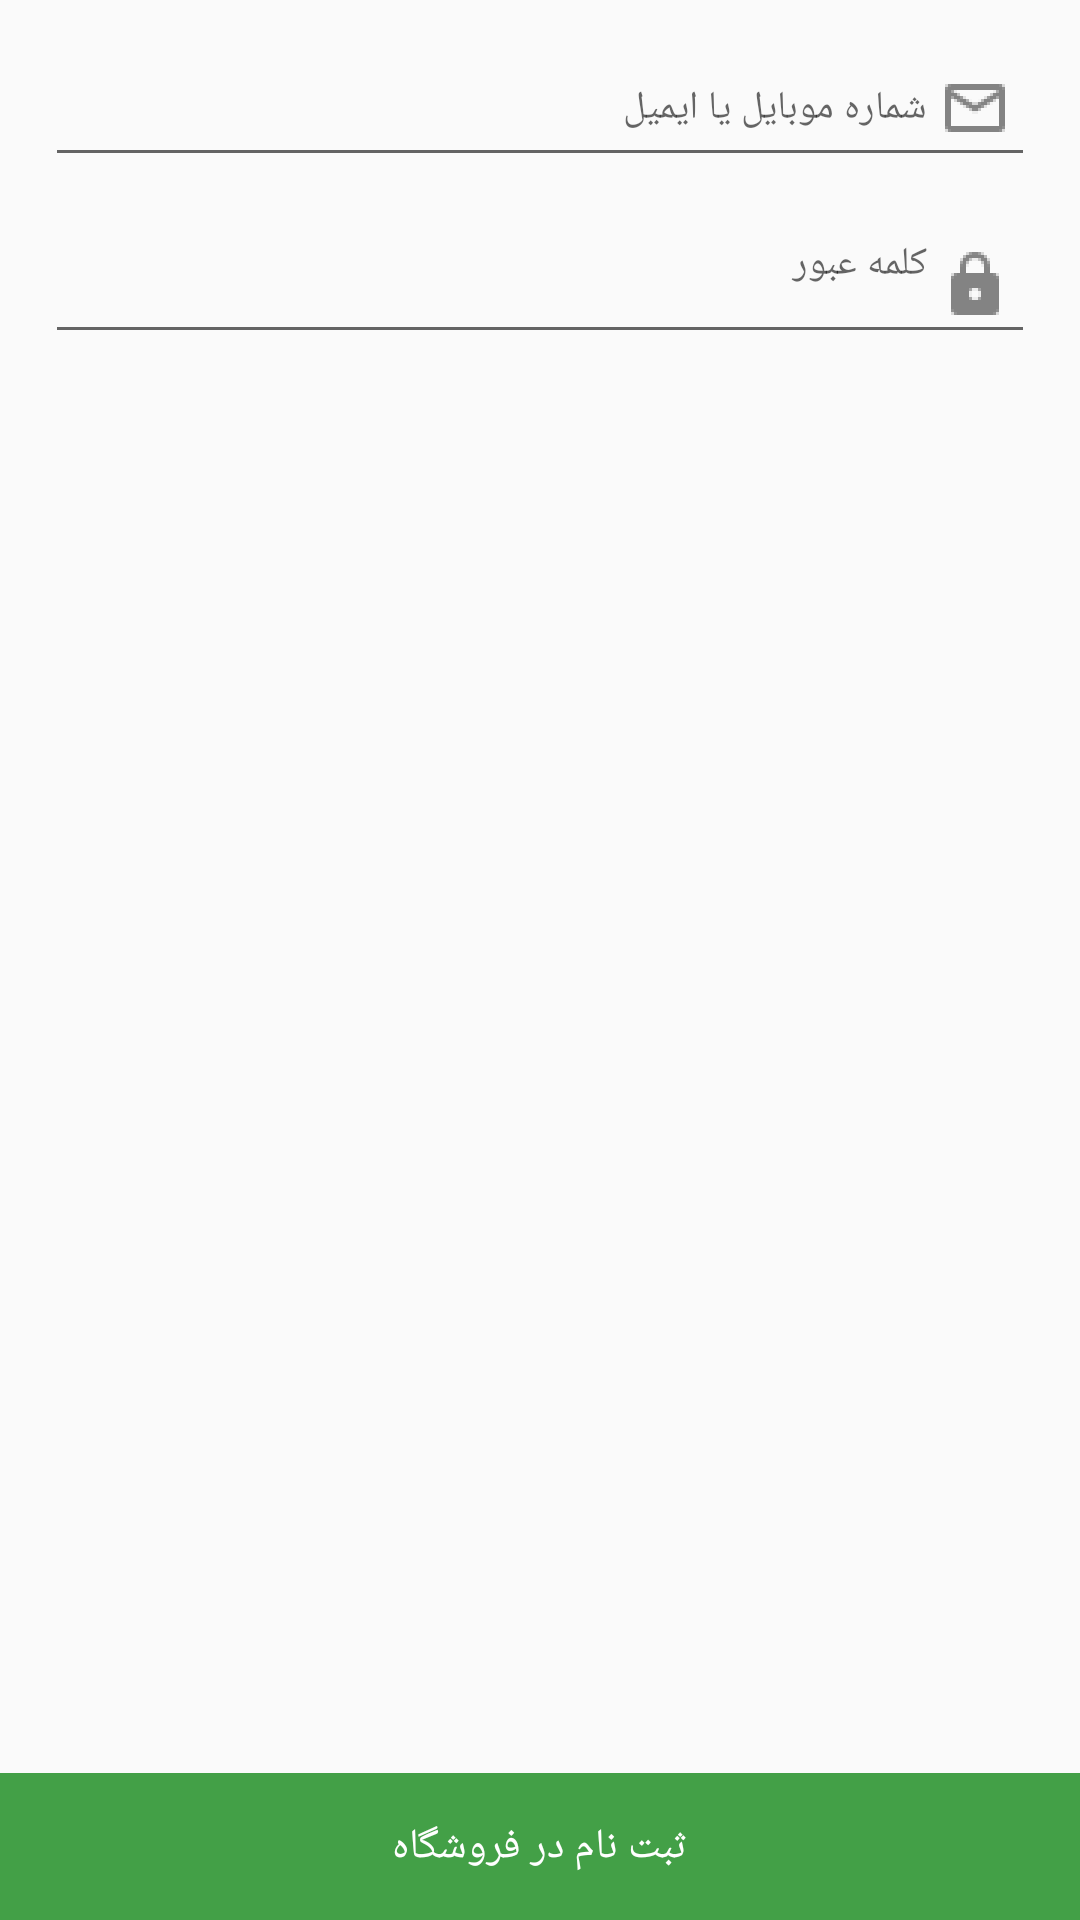

Reconstruct the res/layout file that produces this screen, plus the resources it refers to.
<!-- AndroidManifest.xml: application theme AppTheme -->
<!-- res/layout/content_register.xml -->
<?xml version="1.0" encoding="utf-8"?>
<RelativeLayout xmlns:android="http://schemas.android.com/apk/res/android"
    xmlns:app="http://schemas.android.com/apk/res-auto"
    xmlns:tools="http://schemas.android.com/tools"
    android:layout_width="match_parent"
    android:layout_height="match_parent"
    app:layout_behavior="@string/appbar_scrolling_view_behavior"
    tools:context="com.example.apple.digikala.register"
    tools:showIn="@layout/activity_register">


    <LinearLayout
        android:layout_width="match_parent"
        android:layout_height="wrap_content"
        android:orientation="vertical"
        >

        <EditText
            android:id="@+id/username"
            android:layout_width="match_parent"
            android:layout_height="wrap_content"
            android:layout_marginLeft="15dp"
            android:layout_marginRight="15dp"
            android:layout_marginTop="10dp"
            android:drawableRight="@drawable/ic_email"
            android:hint="شماره موبایل یا ایمیل"
            android:textSize="13dp" />

        <EditText
            android:id="@+id/password"
            android:layout_width="match_parent"
            android:layout_height="wrap_content"
            android:layout_marginLeft="15dp"
            android:layout_marginRight="15dp"
            android:layout_marginTop="10dp"
            android:drawableRight="@drawable/ic_lock"
            android:hint="کلمه عبور"
            android:gravity="right"
            android:inputType="textPassword"
            android:textSize="13dp" />

        <TextView
            android:layout_width="wrap_content"
            android:layout_height="wrap_content"
            android:id="@+id/error_test"
            android:textColor="#FF0000"
            android:textSize="12dp"
            android:layout_marginRight="15dp"
            android:layout_marginTop="10dp"
            />
    </LinearLayout>


    <RelativeLayout
        android:layout_width="match_parent"
        android:layout_height="wrap_content"
        android:background="#43A047"
        android:layout_alignParentBottom="true"
        android:paddingTop="15dp"
        android:paddingBottom="15dp"
        >

        <ProgressBar
            android:layout_width="wrap_content"
            android:layout_height="30dp"
            android:layout_centerHorizontal="true"
            android:id="@+id/send_progress"
            android:visibility="gone"
            />
        <TextView
            android:layout_width="wrap_content"
            android:layout_height="wrap_content"
            android:text="ثبت نام در فروشگاه"
            android:textColor="#FFF"
            android:id="@+id/btn_send"
            android:layout_centerHorizontal="true"
            />

    </RelativeLayout>



</RelativeLayout>
<!-- res/layout/activity_register.xml (included above) -->
<?xml version="1.0" encoding="utf-8"?>
<android.support.design.widget.CoordinatorLayout xmlns:android="http://schemas.android.com/apk/res/android"
    xmlns:app="http://schemas.android.com/apk/res-auto"
    xmlns:tools="http://schemas.android.com/tools"
    android:layout_width="match_parent"
    android:layout_height="match_parent"
    android:layoutDirection="rtl"
    tools:context="com.example.apple.digikala.register">

    <android.support.design.widget.AppBarLayout
        android:layout_width="match_parent"
        android:layout_height="wrap_content"
        android:theme="@style/AppTheme.AppBarOverlay">

        <android.support.v7.widget.Toolbar
            android:id="@+id/toolbar"
            android:layout_width="match_parent"
            android:layout_height="?attr/actionBarSize"
            android:background="?attr/colorPrimary"
            app:titleTextAppearance="@style/toolbat_text"
            app:popupTheme="@style/AppTheme.PopupOverlay" />

    </android.support.design.widget.AppBarLayout>

    <include layout="@layout/content_register" />



</android.support.design.widget.CoordinatorLayout>
<!-- resources referenced by this layout -->
<resources>
  <!-- drawable ic_email: png bitmap (drawable-hdpi, 584 bytes) -->
  <!-- drawable ic_lock: png bitmap (drawable-hdpi, 485 bytes) -->
  <style name="AppTheme.AppBarOverlay" parent="ThemeOverlay.AppCompat.Dark.ActionBar" />
  <style name="AppTheme.PopupOverlay" parent="ThemeOverlay.AppCompat.Light" />
  <style name="toolbat_text" parent="TextAppearance.Widget.AppCompat.Toolbar.Title">
          <item name="android:textSize">16dp</item>
      </style>
  <style name="AppTheme" parent="Theme.AppCompat.Light.DarkActionBar">
          
          <item name="colorPrimary">@color/colorPrimary</item>
          <item name="colorPrimaryDark">@color/colorPrimaryDark</item>
          <item name="colorAccent">@color/colorAccent</item>
      </style>
  <color name="colorPrimary">#e53935</color>
  <color name="colorPrimaryDark">#c62828</color>
  <color name="colorAccent">#FF4081</color>
</resources>
